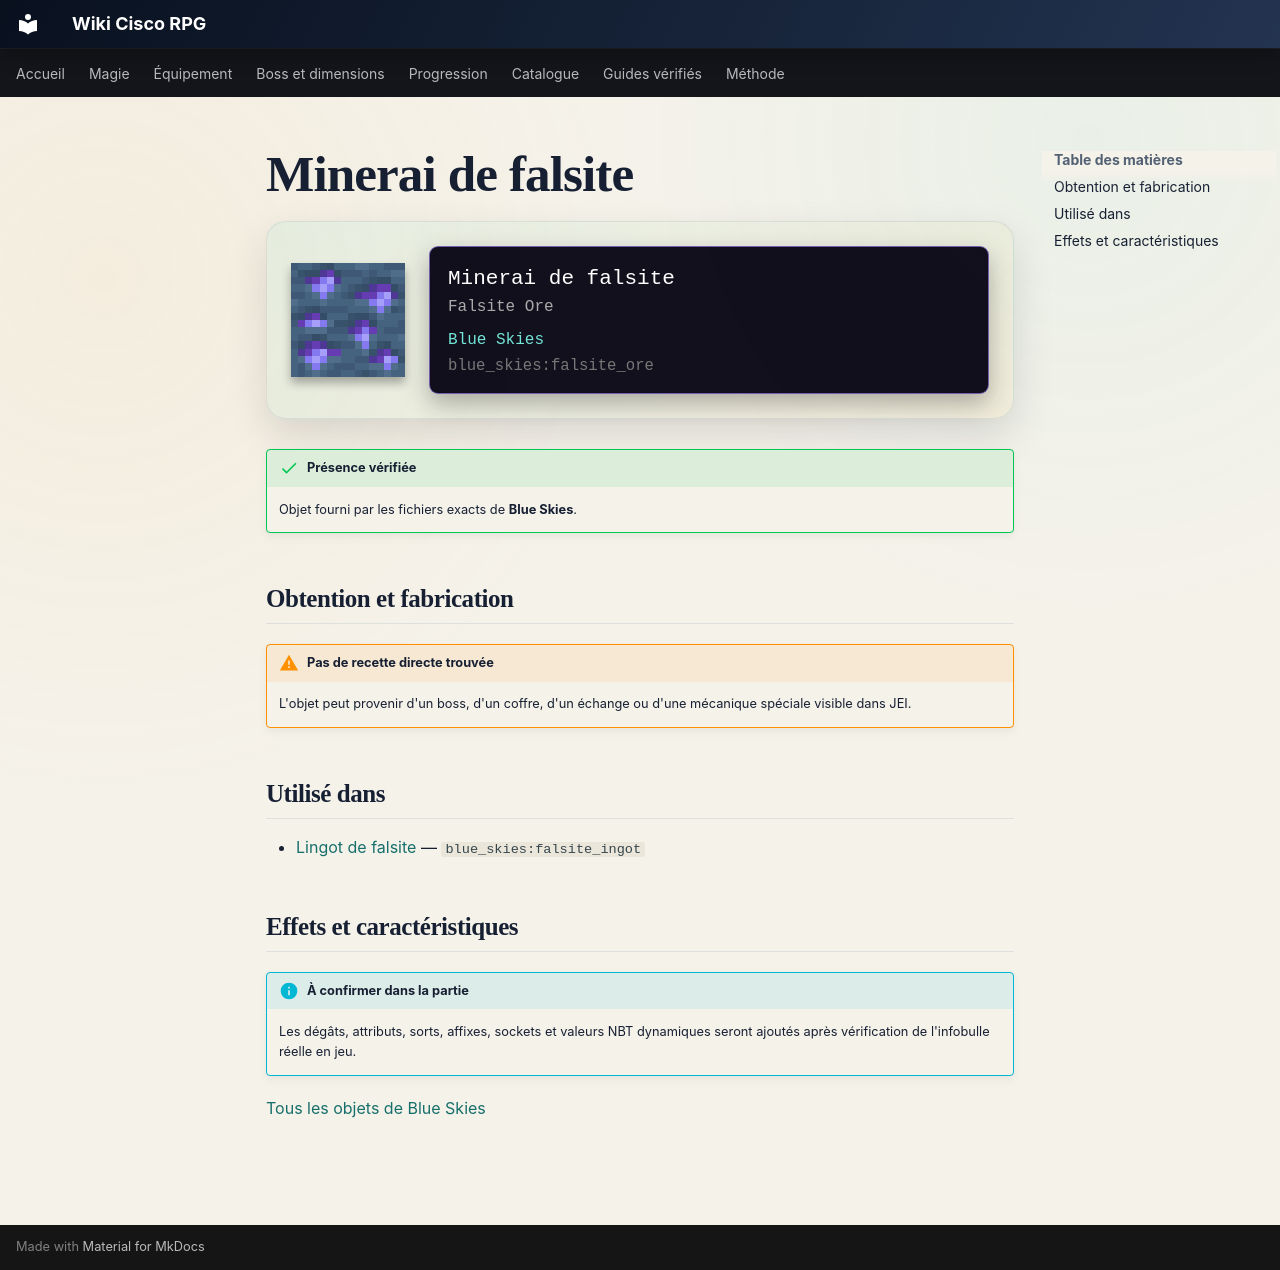

repository: Kloups-Dev/wiki-cisco-rpg · page: catalogue/objets/blue_skies/falsite_ore/index.html · generator: mkdocs

# Minerai de falsite

<div class="mc-item-showcase">
<img class="mc-item-icon" src="../../../../assets/generated/items/blue_skies/falsite_ore.png" alt="Minerai de falsite">
<div class="mc-tooltip-card">
<div class="mc-tooltip-card__name">Minerai de falsite</div>
<div class="mc-tooltip-card__alias">Falsite Ore</div>
<div class="mc-tooltip-card__mod">Blue Skies</div>
<div class="mc-tooltip-card__id">blue_skies:falsite_ore</div>
</div>
</div>

!!! success "Présence vérifiée"
    Objet fourni par les fichiers exacts de **Blue Skies**.

## Obtention et fabrication

!!! warning "Pas de recette directe trouvée"
    L'objet peut provenir d'un boss, d'un coffre, d'un échange ou d'une mécanique spéciale visible dans JEI.

## Utilisé dans

- [Lingot de falsite](../../../catalogue/objets/blue_skies/falsite_ingot.md) — <code>blue_skies:falsite_ingot</code>

## Effets et caractéristiques

!!! info "À confirmer dans la partie"
    Les dégâts, attributs, sorts, affixes, sockets et valeurs NBT dynamiques seront ajoutés après vérification de l'infobulle réelle en jeu.

[Tous les objets de Blue Skies](../../../contenu/blue-skies.md)
